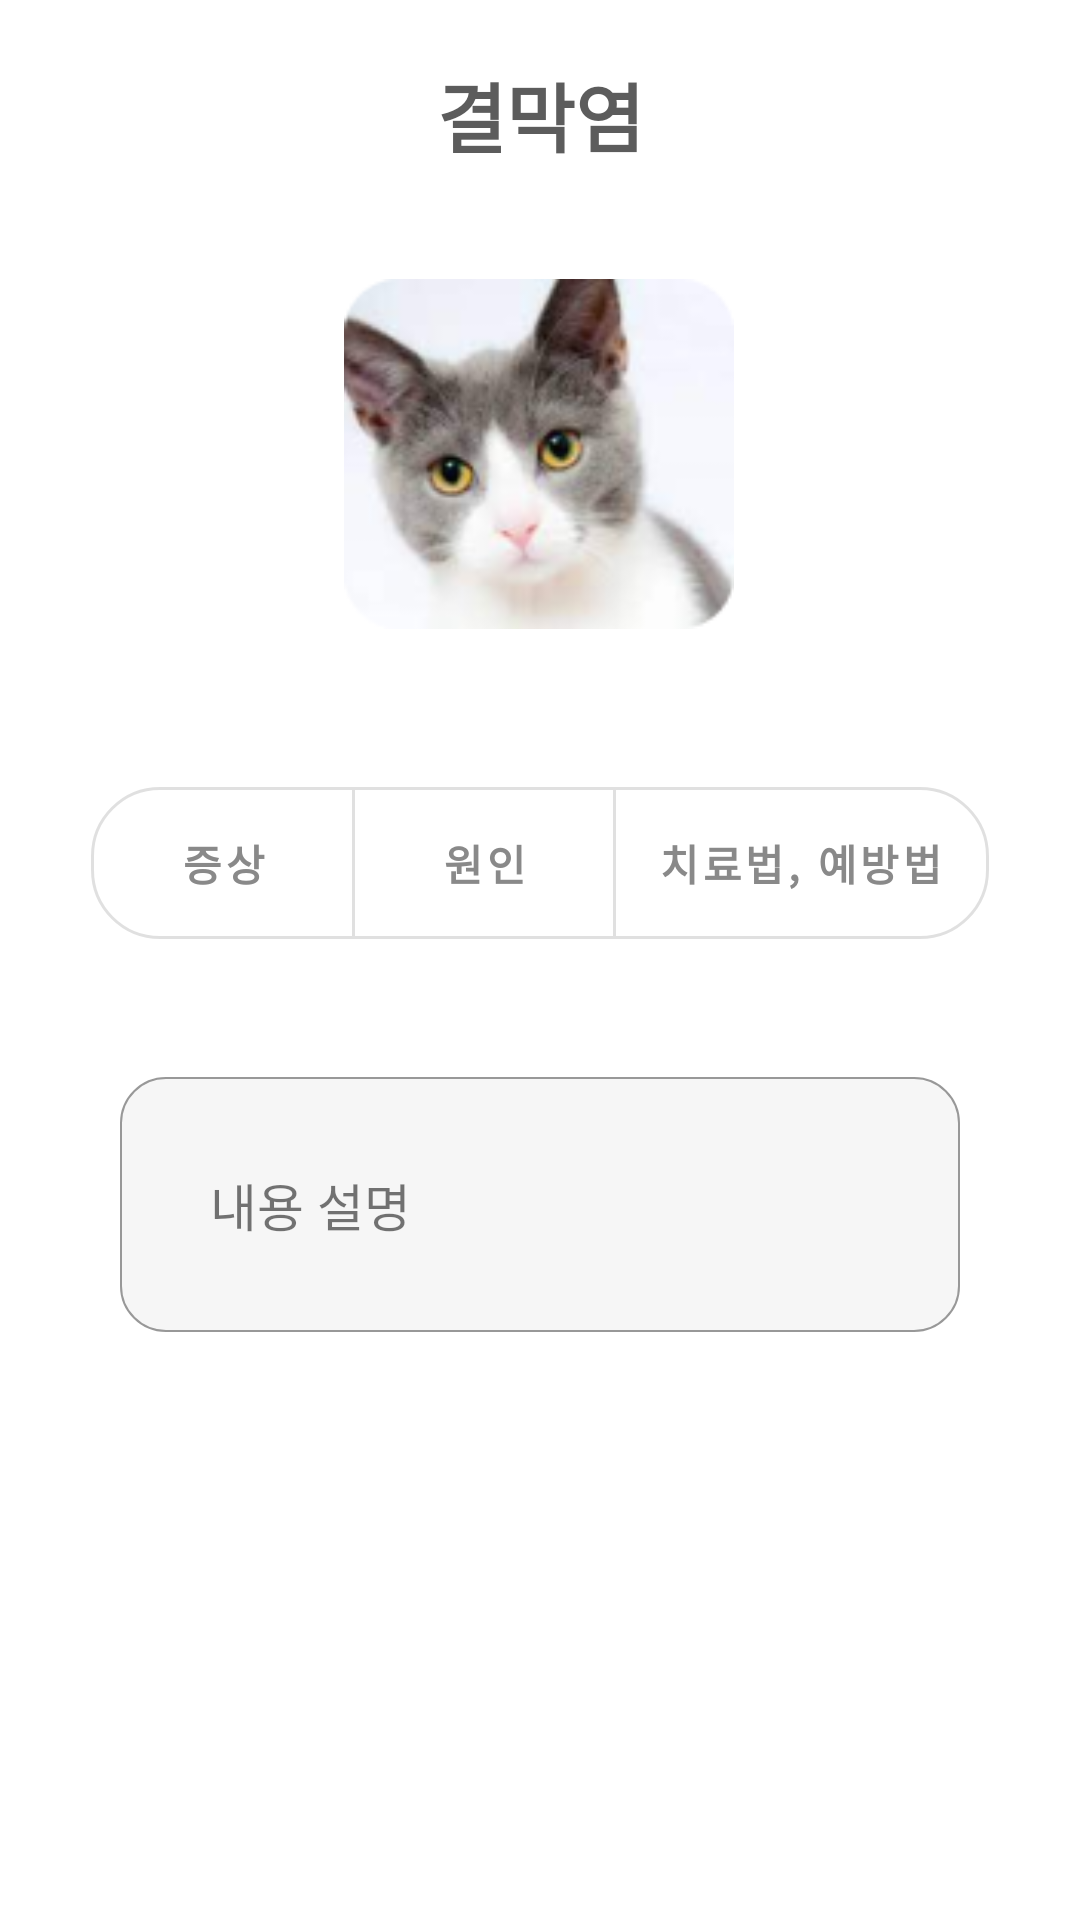

Android layout source for this screen:
<!-- AndroidManifest.xml: application theme MyApplication -->
<!-- res/layout/activity_result_bottom_sheet.xml -->
<?xml version="1.0" encoding="utf-8"?>
<androidx.constraintlayout.widget.ConstraintLayout xmlns:android="http://schemas.android.com/apk/res/android"
    xmlns:app="http://schemas.android.com/apk/res-auto"
    xmlns:tools="http://schemas.android.com/tools"
    android:layout_width="match_parent"
    android:layout_height="match_parent"
    tools:context=".vector.ResultBottomSheet">

    <FrameLayout
        android:layout_width="match_parent"
        android:layout_height="match_parent"
        app:layout_behavior="com.google.android.material.bottomsheet.BottomSheetBehavior">

        <androidx.constraintlayout.widget.ConstraintLayout
            android:layout_width="match_parent"
            android:layout_height="match_parent"
            android:padding="20dp">

            <TextView
                android:id="@+id/bottomSheetTitle"
                android:layout_width="match_parent"
                android:layout_height="wrap_content"
                android:gravity="center"
                android:text="결막염"
                android:textColor="#5C5C5C"
                android:textSize="25sp"
                android:textStyle="bold"
                app:layout_constraintEnd_toEndOf="parent"
                app:layout_constraintStart_toStartOf="parent"
                app:layout_constraintTop_toTopOf="parent" />

            <ImageButton
                android:id="@+id/bottomClose"
                android:layout_width="wrap_content"
                android:layout_height="wrap_content"
                android:backgroundTint="@color/white"
                android:layout_marginTop="-7dp"
                android:src="@drawable/baseline_close_24"
                app:layout_constraintEnd_toEndOf="parent"
                app:layout_constraintHorizontal_bias="1.0"
                app:layout_constraintStart_toStartOf="parent"
                app:layout_constraintTop_toTopOf="parent" />

            <ImageView
                android:id="@+id/imageView2"
                android:layout_width="130dp"
                android:layout_height="130dp"
                android:layout_marginTop="30dp"
                android:src="@drawable/ex3"
                app:layout_constraintEnd_toEndOf="parent"
                app:layout_constraintHorizontal_bias="0.498"
                app:layout_constraintStart_toStartOf="parent"
                app:layout_constraintTop_toBottomOf="@+id/bottomSheetTitle" />

            <com.google.android.material.button.MaterialButtonToggleGroup
                android:id="@+id/toggleButton"
                android:layout_width="wrap_content"
                android:layout_height="wrap_content"
                android:layout_marginTop="40dp"
                android:background="@drawable/toggle_button_round"
                app:layout_constraintEnd_toEndOf="parent"
                app:layout_constraintStart_toStartOf="parent"
                app:layout_constraintTop_toBottomOf="@+id/imageView2"
                app:selectionRequired="true"
                app:singleSelection="true">

                <com.google.android.material.button.MaterialButton
                    android:id="@+id/button1"
                    style="?attr/materialButtonOutlinedStyle"
                    android:layout_width="wrap_content"
                    android:layout_height="wrap_content"
                    android:padding="15dp"
                    app:cornerRadius="23dp"
                    android:text="증상"
                    android:textColor="#898989"
                    android:textStyle="bold" />

                <com.google.android.material.button.MaterialButton
                    android:id="@+id/button2"
                    style="?attr/materialButtonOutlinedStyle"
                    android:layout_width="wrap_content"
                    android:layout_height="wrap_content"
                    android:padding="15dp"
                    app:cornerRadius="23dp"
                    android:text="원인"
                    android:textColor="#898989"
                    android:textStyle="bold" />

                <com.google.android.material.button.MaterialButton
                    android:id="@+id/button3"
                    style="?attr/materialButtonOutlinedStyle"
                    android:layout_width="wrap_content"
                    android:layout_height="wrap_content"
                    android:padding="15dp"
                    app:cornerRadius="23dp"
                    android:text="치료법, 예방법"
                    android:textColor="#898989"
                    android:textStyle="bold" />
            </com.google.android.material.button.MaterialButtonToggleGroup>


            <TextView
                android:id="@+id/bottomContent"
                android:layout_width="match_parent"
                android:layout_height="wrap_content"
                android:layout_marginTop="40dp"
                android:layout_marginBottom="40dp"
                android:layout_marginStart="20dp"
                android:layout_marginEnd="20dp"
                android:padding="30dp"
                android:textSize="17sp"
                android:text="내용 설명"
                android:background ="@drawable/bottomsheettv"
                app:layout_constraintEnd_toEndOf="parent"
                app:layout_constraintHorizontal_bias="0.6"
                app:layout_constraintStart_toStartOf="parent"
                app:layout_constraintTop_toBottomOf="@+id/toggleButton" />

        </androidx.constraintlayout.widget.ConstraintLayout>


    </FrameLayout>

</androidx.constraintlayout.widget.ConstraintLayout>
<!-- resources referenced by this layout -->
<resources>
  <color name="white">#FFFFFFFF</color>
  <!-- drawable bottomsheettv (drawable) -->
  <?xml version="1.0" encoding="utf-8"?>
  <shape xmlns:android="http://schemas.android.com/apk/res/android">
      <solid android:color="#F6F6F6" />
      <stroke
          android:width="0.5dp"
          android:color="#989898"/>
      <corners
          android:radius="15dp"/>
  </shape>
  <!-- drawable ex3: png bitmap (drawable, 21928 bytes) -->
  <!-- drawable toggle_button_round (drawable) -->
  <?xml version="1.0" encoding="utf-8"?>
  <shape xmlns:android="http://schemas.android.com/apk/res/android">
      <solid android:color="@android:color/white" />
      <corners android:radius="20dp" /> 
  </shape>
  <style name="MyApplication" parent="Theme.MaterialComponents.DayNight.DarkActionBar">
          
          <item name="colorPrimary">@color/purple_500</item>
          <item name="colorPrimaryVariant">@color/purple_700</item>
          <item name="colorOnPrimary">@color/white</item>
          
          <item name="colorSecondary">@color/teal_200</item>
          <item name="colorSecondaryVariant">@color/teal_700</item>
          <item name="colorOnSecondary">@color/black</item>
          
          
          
          <item name="android:statusBarColor" tools:targetApi="l">#7B7A7C</item>
          
          <item name="windowNoTitle">true</item>
      </style>
  <color name="purple_500">#FF6200EE</color>
  <color name="purple_700">#FF3700B3</color>
  <color name="teal_200">#FF03DAC5</color>
  <color name="teal_700">#FF018786</color>
  <color name="black">#FF000000</color>
</resources>
